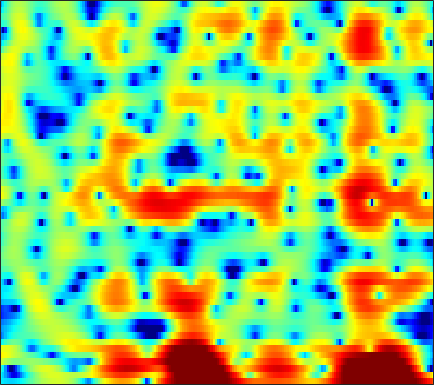

Data behind this chart, as committed beside it:
-5.1833, -5.4749, -5.8419, -6.1271, -6.2604, -6.3011, -6.1527, -5.9116, -5.4334, -4.8172, -4.0964, -3.5221, -2.7372, -1.9654, -1.4013, -0.67499, 0.0076909, 0.46102, 0.99803, 1.4634, 1.864, 2.1231, 2.4138, 2.6416
-4.985, -6.295, -8.234, -10.42, -12.19, -14.36, -15.14, -14.28, -12.04, -9.651, -7.499, -6.069, -4.387, -2.925, -1.957, -0.8165, 0.1611, 0.7954, 1.518, 2.104, 2.561, 2.82, 3.073, 3.227
-2.914, -4.998, -8.452, -13.37, -19.5, -27.72, -16.13, -12.24, -8.83, -6.327, -4.319, -3.039, -1.568, -0.3245, 0.4754, 1.377, 2.11, 2.553, 3.01, 3.316, 3.472, 3.491, 3.388, 3.137
3.109, 2.468, 1.681, 1.012, 0.6013, 0.2082, -0.01026, -0.07046, -0.03807, 0.0836, 0.2558, 0.3877, 0.5526, 0.6834, 0.7423, 0.7617, 0.6985, 0.6037, 0.4166, 0.1587, -0.155, -0.4236, -0.8033, -1.201
5.096, 4.759, 4.3, 3.833, 3.479, 2.999, 2.512, 2.133, 1.613, 1.071, 0.5049, 0.0661, -0.5115, -1.067, -1.474, -2.018, -2.603, -3.102, -3.904, -4.992, -6.503, -8.022, -10.65, -13.4
3.86, 3.789, 3.676, 3.515, 3.334, 2.971, 2.439, 1.905, 0.9732, -0.2759, -1.92, -3.467, -6.012, -8.885, -10.43, -9.876, -7.755, -6.319, -4.946, -4.159, -3.825, -3.788, -3.85, -3.764
-5.009, -3.873, -2.613, -1.672, -1.169, -0.7673, -0.6461, -0.7272, -1.064, -1.656, -2.484, -3.238, -4.316, -5.205, -5.499, -5.203, -4.267, -3.393, -2.244, -1.23, -0.369, 0.1886, 0.8402, 1.429
-9.989, -8.524, -6.882, -5.578, -4.786, -3.948, -3.304, -2.927, -2.545, -2.275, -2.078, -1.961, -1.811, -1.613, -1.418, -1.102, -0.7202, -0.3981, 0.06006, 0.5284, 0.9858, 1.311, 1.712, 2.072
-8.414, -7.967, -7.276, -6.543, -5.988, -5.257, -4.543, -4.034, -3.395, -2.797, -2.235, -1.832, -1.315, -0.8254, -0.4738, -0.02394, 0.4013, 0.7, 1.071, 1.406, 1.701, 1.891, 2.106, 2.272
-9.671, -9.3, -8.71, -8.057, -7.538, -6.798, -5.997, -5.372, -4.503, -3.611, -2.719, -2.065, -1.228, -0.4665, 0.04791, 0.658, 1.183, 1.516, 1.881, 2.153, 2.338, 2.424, 2.474, 2.459
-12.97, -12.14, -11.31, -10.74, -10.42, -9.977, -9.304, -8.543, -7.135, -5.465, -3.776, -2.585, -1.154, 0.06203, 0.8324, 1.679, 2.326, 2.683, 2.998, 3.141, 3.126, 3.021, 2.777, 2.437
-12.6, -11.65, -11.15, -11.59, -12.68, -15.9, -25.39, -25.51, -13.36, -7.848, -4.229, -2.193, -0.09096, 1.501, 2.443, 3.396, 4.028, 4.309, 4.44, 4.301, 3.897, 3.422, 2.547, 1.413
-7.485, -7.155, -6.86, -6.753, -6.763, -6.732, -6.381, -5.801, -4.502, -2.763, -0.9919, 0.2367, 1.675, 2.828, 3.513, 4.169, 4.532, 4.627, 4.503, 4.082, 3.338, 2.538, 1.093, -0.9
-5.518, -5.248, -4.876, -4.43, -4.046, -3.435, -2.695, -2.077, -1.138, -0.1404, 0.81, 1.458, 2.221, 2.855, 3.197, 3.457, 3.518, 3.436, 3.15, 2.669, 1.982, 1.331, 0.2905, -0.964
-5.482, -5.548, -5.594, -5.355, -4.899, -3.92, -2.67, -1.649, -0.2923, 0.8612, 1.81, 2.379, 2.902, 3.176, 3.206, 3.047, 2.709, 2.356, 1.815, 1.265, 0.7826, 0.4674, 0.07843, -0.3424
-5.596, -6.908, -10.12, -16.6, -17.46, -9.247, -4.326, -1.825, 0.567, 2.214, 3.326, 3.871, 4.226, 4.125, 3.777, 2.944, 1.595, 0.2354, -1.92, -3.863, -4.22, -3.343, -1.794, -0.526
-3.4, -3.673, -4.198, -4.447, -4.103, -2.874, -1.226, 0.02392, 1.427, 2.474, 3.186, 3.458, 3.514, 3.208, 2.722, 1.643, 0.01273, -1.623, -4.498, -7.607, -7.818, -5.828, -3.101, -1.115
-2.105, -1.811, -1.442, -1.045, -0.7167, -0.2167, 0.311, 0.6887, 1.102, 1.42, 1.599, 1.594, 1.429, 1.111, 0.7617, 0.1781, -0.4459, -0.9145, -1.448, -1.738, -1.688, -1.454, -0.9502, -0.3547
-1.243, -0.8415, -0.3562, 0.0652, 0.3353, 0.6232, 0.8316, 0.9114, 0.9213, 0.8103, 0.5331, 0.2598, -0.2155, -0.7752, -1.203, -1.68, -2.015, -2.135, -2.071, -1.792, -1.356, -0.9544, -0.3821, 0.1566
-0.8224, -0.3009, 0.2996, 0.7724, 1.045, 1.274, 1.345, 1.289, 1.06, 0.5921, -0.121, -0.8073, -1.969, -3.427, -4.646, -6.261, -7.292, -7.204, -6.048, -4.429, -2.852, -1.794, -0.5803, 0.4048
-1.497, -0.7421, 0.1028, 0.751, 1.11, 1.419, 1.51, 1.437, 1.122, 0.5541, -0.2975, -1.195, -2.76, -4.924, -7.165, -11.53, -17.82, -16.59, -10.41, -6.488, -3.823, -2.315, -0.7398, 0.4928
-2.884, -1.879, -0.7855, 0.05886, 0.5286, 0.9607, 1.176, 1.186, 1.007, 0.6391, 0.05307, -0.5424, -1.48, -2.55, -3.373, -4.291, -4.851, -4.858, -4.332, -3.422, -2.356, -1.544, -0.5384, 0.3645
-3.091, -2.096, -1.017, -0.1537, 0.3505, 0.8456, 1.16, 1.274, 1.277, 1.079, 0.714, 0.3692, -0.218, -0.8691, -1.348, -1.957, -2.414, -2.6, -2.646, -2.405, -1.934, -1.48, -0.7849, -0.0881
-1.848, -1.189, -0.368, 0.3487, 0.8341, 1.386, 1.784, 1.989, 2.104, 2.015, 1.745, 1.417, 0.8036, -0.001135, -0.7385, -1.856, -3.009, -3.847, -4.605, -4.654, -3.931, -3.091, -1.88, -0.7944
-1.572, -1.392, -0.8256, -0.02793, 0.6489, 1.508, 2.21, 2.601, 2.916, 3.026, 2.881, 2.564, 1.931, 0.9316, -0.1031, -1.934, -4.725, -7.85, -15.61, -19.55, -9.255, -5.635, -2.624, -0.7199
-8.343, -9.802, -7.576, -4.271, -2.341, -0.491, 0.8077, 1.475, 2.068, 2.404, 2.469, 2.362, 2.014, 1.411, 0.7982, -0.3026, -1.577, -2.553, -3.592, -3.706, -2.806, -1.8, -0.4132, 0.7484
-6, -7.129, -6.327, -4.462, -3.264, -2.082, -1.378, -1.013, -0.6566, -0.4141, -0.1787, 0.03349, 0.1452, 0.1523, 0.0366, -0.2512, -0.5684, -0.8637, -1.057, -1.047, -0.7411, -0.334, 0.3174, 1.067
1.29, 0.6553, -0.06289, -0.6612, -1.21, -2.103, -3.311, -4.357, -5.533, -5.651, -4.519, -3.471, -2.197, -1.389, -1.108, -1.048, -1.499, -1.962, -2.697, -3.194, -3.048, -2.431, -1.179, 0.1485
4.423, 3.85, 2.91, 1.746, 0.6598, -1.197, -3.866, -6.801, -13.11, -15.03, -7.933, -5.012, -2.487, -1.131, -0.6896, -0.7512, -1.747, -3.072, -6.468, -13.61, -18.95, -9.428, -3.87, -0.8611
3.675, 3.277, 2.584, 1.712, 0.998, -0.09117, -1.131, -1.849, -2.45, -2.482, -1.872, -1.222, -0.3234, 0.3352, 0.6249, 0.5752, 0.2224, -0.3877, -1.323, -2.124, -2.228, -1.716, -0.6631, 0.3199
0.7545, 0.4172, -0.2223, -1.028, -1.662, -2.381, -2.765, -2.768, -2.446, -1.797, -1.038, -0.4261, 0.3375, 0.9673, 1.321, 1.637, 1.769, 1.773, 1.718, 1.613, 1.554, 1.529, 1.502, 1.376
-1.45, -2.086, -3.449, -5.423, -7.303, -9.953, -10.94, -9.496, -6.718, -4.223, -2.325, -1.147, 0.07977, 1.035, 1.581, 2.153, 2.484, 2.668, 2.753, 2.74, 2.632, 2.49, 2.217, 1.843
-1.583, -2.384, -3.919, -5.993, -8.01, -11.09, -12.21, -10.27, -7.009, -4.197, -2.21, -0.9426, 0.3321, 1.323, 1.888, 2.449, 2.796, 2.96, 3.014, 2.952, 2.746, 2.51, 2.085, 1.558
-0.6336, -1.241, -2.054, -2.806, -3.322, -3.651, -3.564, -3.171, -2.304, -1.31, -0.2495, 0.4468, 1.265, 1.906, 2.275, 2.598, 2.803, 2.827, 2.768, 2.554, 2.199, 1.843, 1.228, 0.4467
-0.4004, -1.007, -1.645, -2.014, -2.018, -1.747, -1.209, -0.7193, 0.01757, 0.6895, 1.367, 1.747, 2.18, 2.448, 2.56, 2.595, 2.514, 2.382, 2.137, 1.787, 1.35, 0.9438, 0.2678, -0.6163
-1.362, -2.978, -5.131, -5.867, -4.895, -2.878, -0.9581, 0.2129, 1.385, 2.259, 2.757, 2.994, 3.063, 2.927, 2.703, 2.306, 1.78, 1.413, 0.9101, 0.5116, 0.1805, -0.06222, -0.409, -0.8755
-0.1526, -2.532, -6.824, -8.968, -5.917, -2.009, 0.5926, 1.922, 3.103, 3.762, 3.941, 3.85, 3.381, 2.584, 1.776, 0.4279, -1.042, -2.17, -3.282, -3.698, -3.454, -3.042, -2.467, -2.008
3.364, 2.865, 2.276, 2.065, 2.21, 2.638, 3.152, 3.458, 3.667, 3.538, 3.139, 2.547, 1.463, -0.09535, -1.602, -4.219, -7.896, -11.8, -21.05, -19.17, -12.6, -9.979, -7.763, -6.355
4.643, 4.565, 4.433, 4.313, 4.201, 4.069, 3.864, 3.635, 3.166, 2.49, 1.561, 0.6792, -0.7711, -2.551, -4.145, -6.542, -9.254, -11.31, -13.41, -14.17, -13.63, -12.88, -11.91, -11.18
4.95, 5.022, 5.061, 4.985, 4.833, 4.535, 4.074, 3.613, 2.819, 1.871, 0.6423, -0.3656, -1.971, -3.761, -5.266, -7.499, -9.758, -11.64, -13.78, -15.31, -15.85, -15.64, -15.14, -14.75
4.585, 4.916, 5.22, 5.293, 5.214, 4.871, 4.281, 3.68, 2.691, 1.482, 0.0728, -1.085, -2.739, -4.551, -6.013, -8.171, -10.94, -13.4, -18.45, -28.52, -27.07, -20.48, -16.57, -14.71
3.573, 4.45, 5.187, 5.521, 5.519, 5.176, 4.472, 3.7, 2.377, 0.6667, -1.223, -2.758, -4.648, -6.146, -7.006, -7.983, -8.998, -10, -11.31, -12.36, -12.37, -11.73, -10.54, -9.516
3.106, 4.182, 5.088, 5.506, 5.499, 5.133, 4.314, 3.381, 1.642, -0.7585, -4.125, -7.514, -13.85, -15.83, -12.29, -9.184, -7.427, -6.747, -6.2, -5.839, -5.533, -5.273, -4.935, -4.581
3.37, 3.975, 4.55, 4.791, 4.754, 4.396, 3.663, 2.867, 1.421, -0.4817, -2.808, -4.84, -7.235, -8.073, -7.503, -6.22, -5.064, -4.367, -3.743, -3.313, -3.05, -2.936, -2.861, -2.86
2.984, 3.354, 3.712, 3.865, 3.849, 3.604, 3.132, 2.63, 1.795, 0.8268, -0.2282, -0.9586, -1.8, -2.36, -2.569, -2.623, -2.575, -2.482, -2.399, -2.393, -2.466, -2.587, -2.823, -3.178
2.308, 2.728, 3.123, 3.346, 3.38, 3.273, 2.997, 2.682, 2.17, 1.584, 0.9485, 0.4983, -0.04564, -0.508, -0.7899, -1.082, -1.308, -1.489, -1.716, -2.005, -2.373, -2.712, -3.277, -3.981
1.944, 2.522, 3.068, 3.381, 3.458, 3.396, 3.14, 2.848, 2.342, 1.734, 1.141, 0.6891, 0.1727, -0.2303, -0.4737, -0.7474, -0.9654, -1.148, -1.441, -1.809, -2.303, -2.763, -3.534, -4.484
2.423, 3.052, 3.646, 3.954, 4.026, 3.87, 3.453, 2.98, 2.132, 1.11, 0.02782, -0.7034, -1.439, -1.749, -1.738, -1.57, -1.431, -1.366, -1.47, -1.767, -2.244, -2.712, -3.462, -4.362
3.311, 3.834, 4.38, 4.67, 4.733, 4.509, 3.92, 3.193, 1.765, -0.2794, -3.195, -5.89, -8.945, -7.845, -5.742, -3.554, -2.321, -1.809, -1.7, -2.056, -2.725, -3.372, -4.221, -4.939
2.315, 2.965, 3.759, 4.345, 4.591, 4.634, 4.283, 3.712, 2.507, 0.6744, -1.902, -4.355, -6.878, -6.063, -4.386, -2.577, -1.616, -1.436, -1.761, -2.794, -4.591, -6.493, -9.512, -11.59
-2.543, -0.9049, 0.7623, 2.035, 2.697, 3.319, 3.594, 3.588, 3.296, 2.725, 1.989, 1.464, 0.8748, 0.525, 0.4035, 0.2429, -0.04762, -0.5116, -1.44, -2.893, -5.014, -7.133, -10.66, -13.2
-6.009, -4.367, -2.556, -0.9756, 0.1083, 1.3, 2.214, 2.719, 3.124, 3.276, 3.202, 3.053, 2.752, 2.356, 2.008, 1.459, 0.7802, 0.2147, -0.7386, -1.874, -3.114, -4.053, -5.222, -6.004
-7.711, -7.878, -6.572, -4.227, -2.344, -0.2118, 1.458, 2.382, 3.261, 3.775, 3.97, 3.907, 3.633, 3.17, 2.711, 2.013, 1.216, 0.5903, -0.2698, -1.142, -2.083, -2.841, -3.984, -5.261
-11.48, -17.64, -12.65, -6.08, -2.962, -0.05593, 1.967, 3.047, 4.026, 4.536, 4.652, 4.497, 3.986, 3.167, 2.383, 1.186, 0.005717, -0.8053, -1.562, -2, -2.348, -2.706, -3.474, -4.839
-3.241, -3.282, -2.592, -1.258, -0.06005, 1.456, 2.692, 3.416, 4.049, 4.288, 4.119, 3.732, 2.807, 1.355, -0.1319, -2.802, -6.346, -8.992, -9.592, -7.108, -4.907, -3.839, -3.04, -2.816
-2.587, -2.026, -1.114, -0.08928, 0.6494, 1.595, 2.369, 2.797, 3.13, 3.17, 2.864, 2.379, 1.382, -0.08379, -1.541, -4.062, -7.28, -9.695, -10.07, -7.571, -5.131, -3.744, -2.418, -1.492
-5.476, -4.079, -2.42, -1.007, -0.1162, 0.8508, 1.58, 1.952, 2.216, 2.212, 1.946, 1.572, 0.8571, -0.06615, -0.8566, -1.945, -2.902, -3.376, -3.59, -3.316, -2.691, -2.12, -1.317, -0.5636
-7.686, -5.501, -3.251, -1.539, -0.507, 0.5359, 1.264, 1.622, 1.861, 1.828, 1.556, 1.221, 0.6099, -0.1341, -0.7375, -1.511, -2.158, -2.481, -2.651, -2.495, -2.072, -1.625, -0.9295, -0.2136
